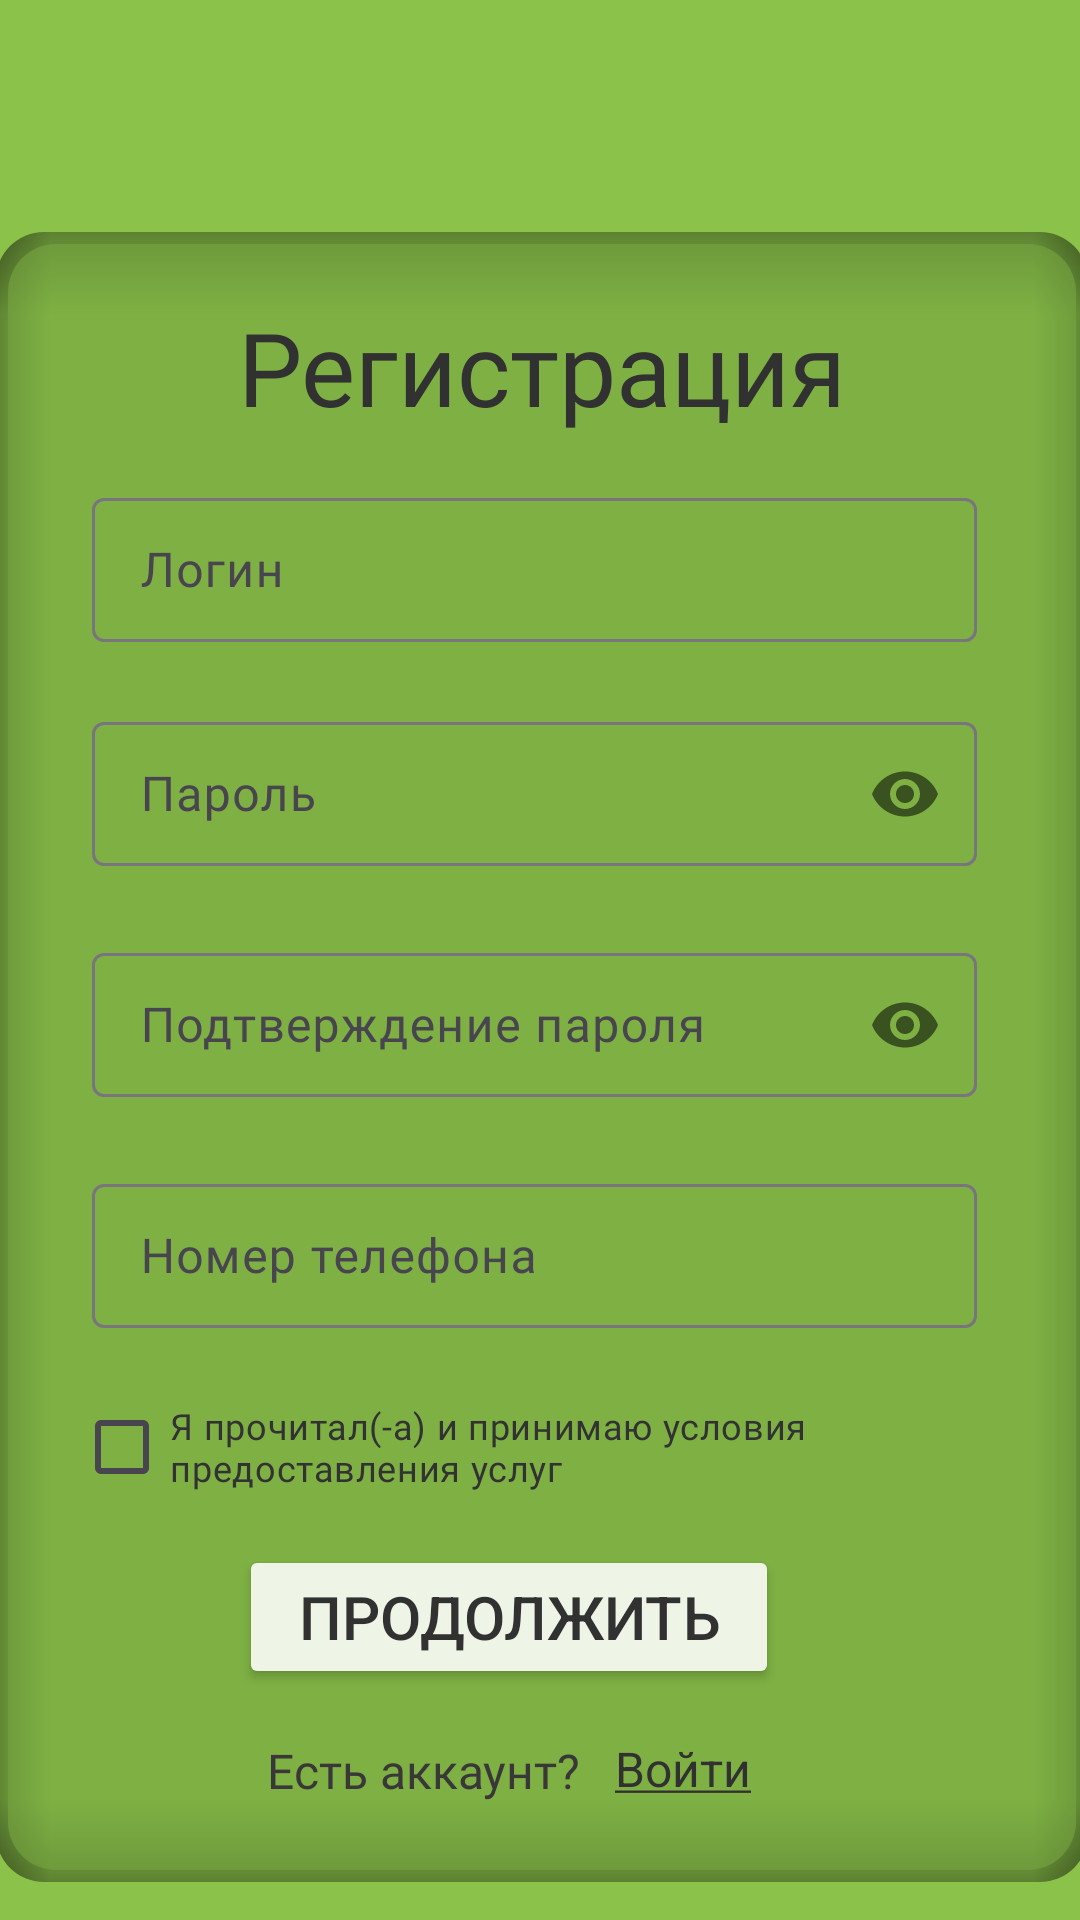

Write the Android layout XML for this screen, with the resource values it uses.
<!-- AndroidManifest.xml: application theme Theme.SmartEatDemo -->
<!-- res/layout/registration_frame.xml -->
<?xml version="1.0" encoding="utf-8"?>
<androidx.constraintlayout.widget.ConstraintLayout xmlns:android="http://schemas.android.com/apk/res/android"
    xmlns:app="http://schemas.android.com/apk/res-auto"
    xmlns:tools="http://schemas.android.com/tools"
    android:id="@+id/main"
    android:layout_width="match_parent"
    android:layout_height="match_parent"
    android:background="#8BC34A"
    tools:context=".MainActivity">

    <ImageView
        android:id="@+id/imageView2"
        android:layout_width="151dp"
        android:layout_height="136dp"
        android:contentDescription="@string/logo_description"
        app:layout_constraintBottom_toBottomOf="parent"
        app:layout_constraintEnd_toEndOf="parent"
        app:layout_constraintStart_toStartOf="parent"
        app:layout_constraintTop_toTopOf="parent"
        app:layout_constraintVertical_bias="0.087"
        app:srcCompat="@drawable/logo2" />

    <androidx.constraintlayout.widget.ConstraintLayout
        android:layout_width="364dp"
        android:layout_height="550dp"
        android:background="@drawable/rounded_constraint_layout"
        app:layout_constraintBottom_toBottomOf="parent"
        app:layout_constraintEnd_toEndOf="parent"
        app:layout_constraintHorizontal_bias="0.489"
        app:layout_constraintStart_toStartOf="parent"
        app:layout_constraintTop_toTopOf="parent"
        app:layout_constraintVertical_bias="0.86">
        
        

        <com.google.android.material.textfield.TextInputLayout
            android:id="@+id/textInputLayout4"
            android:layout_width="300dp"
            android:layout_height="55dp"
            android:layout_marginTop="22dp"
            android:layout_marginBottom="188dp"
            app:hintEnabled="true"
            app:layout_constraintBottom_toBottomOf="parent"

            app:layout_constraintEnd_toEndOf="parent"
            app:layout_constraintStart_toStartOf="parent"
            app:layout_constraintTop_toBottomOf="@+id/textInputLayout3"
            app:layout_constraintVertical_bias="0.0">

            <EditText
                android:id="@+id/editTextText2"
                android:layout_width="295dp"
                android:layout_height="48dp"
                android:ems="10"
                android:focusable="true"
                android:fontFamily="@font/adlam_display"
                android:hint="@string/telephone_number"
                android:inputType="text"
                android:textColor="#383738" />
        </com.google.android.material.textfield.TextInputLayout>

        <com.google.android.material.textfield.TextInputLayout
            android:id="@+id/textInputLayout"
            android:layout_width="300dp"
            android:layout_height="55dp"
            app:hintEnabled="true"
            app:layout_constraintBottom_toBottomOf="parent"
            app:layout_constraintEnd_toEndOf="parent"
            app:layout_constraintStart_toStartOf="parent"

            app:layout_constraintTop_toBottomOf="@+id/textView"
            app:layout_constraintVertical_bias="0.037">

            <EditText
                android:id="@+id/editTextText"
                android:layout_width="295dp"
                android:layout_height="48dp"
                android:ems="10"
                android:focusable="true"
                android:fontFamily="@font/adlam_display"
                android:hint="@string/login_field"
                android:inputType="text"
                android:textColor="#383738" />
        </com.google.android.material.textfield.TextInputLayout>

        <com.google.android.material.textfield.TextInputLayout
            android:id="@+id/textInputLayout3"
            android:layout_width="300dp"
            android:layout_height="55dp"

            android:layout_marginTop="22dp"
            android:layout_marginBottom="236dp"
            app:hintEnabled="true"
            app:layout_constraintBottom_toBottomOf="parent"
            app:layout_constraintEnd_toEndOf="parent"
            app:layout_constraintStart_toStartOf="parent"
            app:layout_constraintTop_toBottomOf="@+id/textInputLayout2"
            app:layout_constraintVertical_bias="0.0"
            app:passwordToggleEnabled="true">

            <EditText
                android:id="@+id/editTextTextPassword2"
                android:layout_width="295dp"
                android:layout_height="48dp"
                android:ems="10"
                android:fontFamily="@font/adlam_display"
                android:hint="@string/password_confirmation"

                android:inputType="textPassword"
                android:textColor="#373737"
                android:textSize="16sp"
                app:layout_constraintBottom_toBottomOf="parent"
                app:layout_constraintEnd_toEndOf="parent"
                app:layout_constraintHorizontal_bias="0.17"
                app:layout_constraintStart_toStartOf="parent"
                app:layout_constraintTop_toTopOf="parent"
                app:layout_constraintVertical_bias="0.543" />
        </com.google.android.material.textfield.TextInputLayout>

        
        
        
        
        
        
        
        
        
        
        
        
        

        <TextView
            android:id="@+id/textView"
            android:layout_width="wrap_content"
            android:layout_height="wrap_content"
            android:fontFamily="@font/adlam_display"
            android:text="@string/registration_text"
            android:textColor="#313131"
            android:textColorLink="#DD5235"
            android:textSize="34sp"
            app:layout_constraintBottom_toBottomOf="parent"
            app:layout_constraintEnd_toEndOf="parent"
            app:layout_constraintHorizontal_bias="0.501"
            app:layout_constraintStart_toStartOf="parent"
            app:layout_constraintTop_toTopOf="parent"
            app:layout_constraintVertical_bias="0.044" />

        <com.google.android.material.textfield.TextInputLayout
            android:id="@+id/textInputLayout2"
            android:layout_width="300dp"
            android:layout_height="55dp"

            android:layout_marginBottom="4dp"
            app:hintEnabled="true"
            app:layout_constraintBottom_toBottomOf="parent"
            app:layout_constraintEnd_toEndOf="parent"
            app:layout_constraintStart_toStartOf="parent"
            app:layout_constraintTop_toBottomOf="@+id/textInputLayout"
            app:layout_constraintVertical_bias="0.056"
            app:passwordToggleEnabled="true">

            <EditText
                android:id="@+id/editTextTextPassword"
                android:layout_width="295dp"
                android:layout_height="48dp"
                android:ems="10"
                android:fontFamily="@font/adlam_display"
                android:hint="@string/password_field"

                android:inputType="textPassword"
                android:textColor="#373737"
                android:textSize="16sp"
                app:layout_constraintBottom_toBottomOf="parent"
                app:layout_constraintEnd_toEndOf="parent"
                app:layout_constraintHorizontal_bias="0.17"
                app:layout_constraintStart_toStartOf="parent"
                app:layout_constraintTop_toTopOf="parent"
                app:layout_constraintVertical_bias="0.543" />
        </com.google.android.material.textfield.TextInputLayout>

        <Button
            android:id="@+id/button"
            android:layout_width="180dp"
            android:layout_height="wrap_content"
            android:backgroundTint="#EEF5E6"
            android:text="@string/continue_text"
            android:textColor="#313131"
            android:textSize="20sp"
            app:layout_constraintBottom_toBottomOf="parent"
            app:layout_constraintEnd_toEndOf="parent"
            app:layout_constraintHorizontal_bias="0.44"
            app:layout_constraintStart_toStartOf="parent"
            app:layout_constraintTop_toTopOf="parent"
            app:layout_constraintVertical_bias="0.872" />

        <TextView
            android:id="@+id/textView2"
            android:layout_width="wrap_content"
            android:layout_height="wrap_content"
            android:fontFamily="@font/adlam_display"
            android:text="@string/is_account"
            android:textColor="#393738"
            android:textSize="16sp"
            app:layout_constraintBottom_toBottomOf="parent"
            app:layout_constraintEnd_toEndOf="parent"
            app:layout_constraintHorizontal_bias="0.348"
            app:layout_constraintStart_toStartOf="parent"
            app:layout_constraintTop_toTopOf="parent"
            app:layout_constraintVertical_bias="0.95" />

        <CheckBox
            android:id="@+id/checkBox"
            android:layout_width="312dp"
            android:layout_height="wrap_content"
            android:layout_marginStart="-12dp"
            android:fontFamily="@font/adlam_display"
            android:text="@string/agreeing_terms"
            android:textColor="#323232"
            android:textSize="12sp"
            app:layout_constraintBottom_toBottomOf="parent"
            app:layout_constraintEnd_toEndOf="parent"
            app:layout_constraintHorizontal_bias="0.593"
            app:layout_constraintStart_toStartOf="parent"
            app:layout_constraintTop_toBottomOf="@+id/textInputLayout4"
            app:layout_constraintVertical_bias="0.103" />

        <TextView
            android:id="@+id/from_registration_to_entrance"
            android:layout_width="wrap_content"
            android:layout_height="wrap_content"
            android:background="?attr/selectableItemBackground"
            android:onClick="toEntrance"
            android:text="@string/button_u_enter"
            android:textColor="#313131"
            android:textSize="16sp"
            app:layout_constraintBottom_toBottomOf="parent"
            app:layout_constraintEnd_toEndOf="parent"
            app:layout_constraintHorizontal_bias="0.648"
            app:layout_constraintStart_toStartOf="parent"
            app:layout_constraintTop_toTopOf="parent"
            app:layout_constraintVertical_bias="0.949"
            tools:fontFamily="@font/adlam_display"
            tools:ignore="TouchTargetSizeCheck" />

    </androidx.constraintlayout.widget.ConstraintLayout>

</androidx.constraintlayout.widget.ConstraintLayout>
<!-- resources referenced by this layout -->
<resources>
  <!-- drawable rounded_constraint_layout (drawable) -->
  <?xml version="1.0" encoding="utf-8"?>
  <layer-list xmlns:android="http://schemas.android.com/apk/res/android">
      
      
      <item>
          <shape android:shape="rectangle" >
              <gradient android:angle="0" android:centerColor="#00000000"
                  android:centerX="0.95" android:endColor="#55000000"
                  android:startColor="#00000000" />
              <corners android:radius="16dp"/>
          </shape>
      </item>
      
      <item>
          <shape android:shape="rectangle" >
              <gradient android:angle="10" android:centerColor="#00000000"
                  android:centerX="0.95" android:endColor="#55000000"
                  android:startColor="#00000000" />
              <corners android:radius="16dp"/>
          </shape>
      </item>
      
      <item>
          <shape android:shape="rectangle" >
              <gradient android:angle="90" android:centerColor="#00000000"
                  android:centerX="0.95" android:endColor="#55000000"
                  android:startColor="#00000000" />
              <corners android:radius="16dp"/>
          </shape>
      </item>
      
      <item>
          <shape android:shape="rectangle" >
              <gradient android:angle="180" android:centerColor="#00000000"
                  android:centerX="0.95" android:endColor="#55000000"
                  android:startColor="#00000000" />
              <corners android:radius="16dp"/>
          </shape>
      </item>
  
      
      <item android:left="4dp" android:right="4dp" android:top="4dp" android:bottom="4dp">
          <shape android:shape="rectangle">
              <corners android:radius="16dp"/>
              <solid android:color="#9C76A640"/> 
          </shape>
      </item>
  </layer-list>
  
  <string name="agreeing_terms">Я прочитал(-а) и принимаю условия предоставления услуг</string>
  <string name="button_u_enter"><u>Войти</u></string>
  <string name="continue_text">Продолжить</string>
  <string name="entrance_text">Вход</string>
  <string name="is_account">Есть аккаунт?</string>
  <string name="login_field">Логин</string>
  <string name="logo_description">img error</string>
  <string name="password_confirmation">Подтверждение пароля</string>
  <string name="password_field">Пароль</string>
  <string name="registration_text">Регистрация</string>
  <string name="telephone_number">Номер телефона</string>
  <style name="Theme.SmartEatDemo" parent="Base.Theme.SmartEatDemo">
  
      </style>
  <style name="Base.Theme.SmartEatDemo" parent="Theme.Material3.DayNight.NoActionBar">
          
          <item name="colorPrimary">@color/main</item>
  
  
      </style>
</resources>
